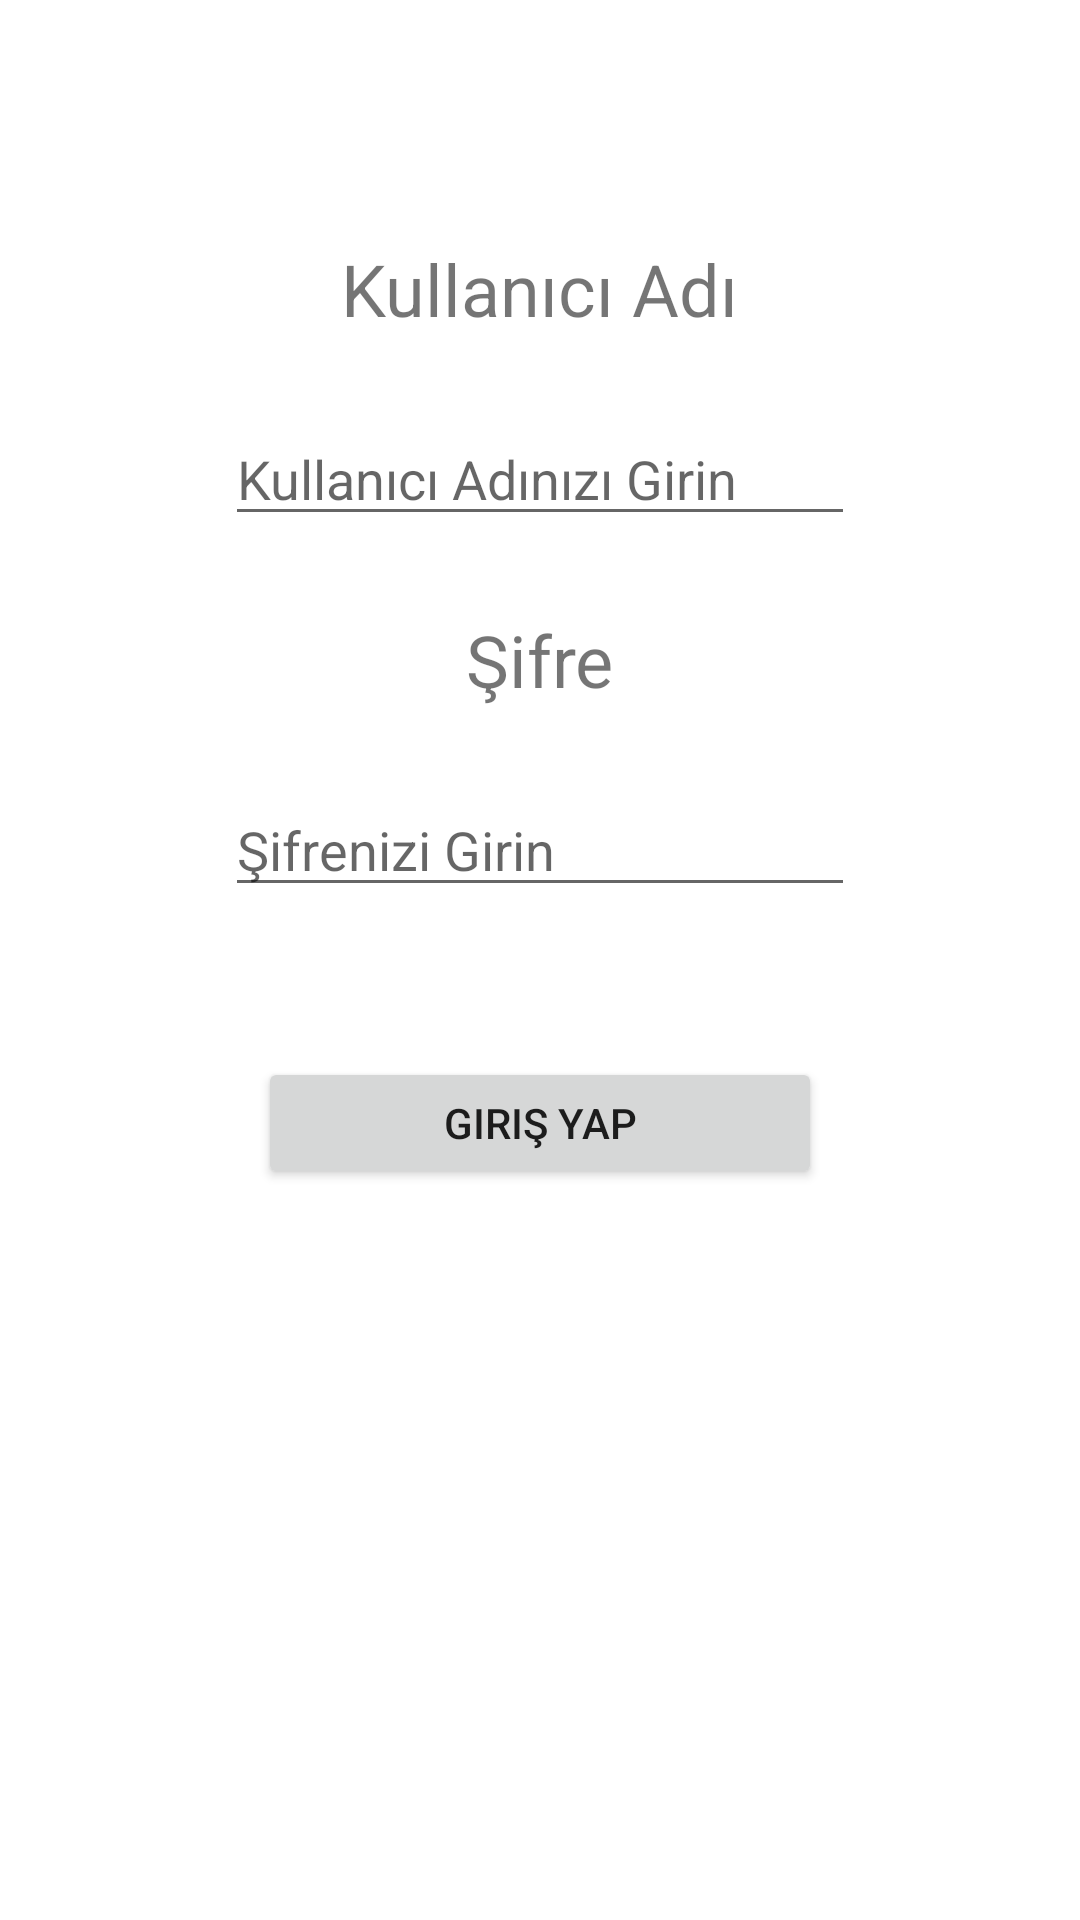

Produce the Android XML layout that renders to this screen, including the resource entries it uses.
<!-- AndroidManifest.xml: application theme Theme.RemotelyControlDevicesApp -->
<!-- res/layout/activity_main.xml -->
<?xml version="1.0" encoding="utf-8"?>
<androidx.constraintlayout.widget.ConstraintLayout xmlns:android="http://schemas.android.com/apk/res/android"
    xmlns:app="http://schemas.android.com/apk/res-auto"
    xmlns:tools="http://schemas.android.com/tools"
    android:layout_width="match_parent"
    android:layout_height="match_parent"
    tools:context=".MainActivity">

    <TextView
        android:id="@+id/textView2"
        android:layout_width="wrap_content"
        android:layout_height="wrap_content"
        android:layout_marginTop="25dp"
        android:text="Şifre"
        android:textSize="24sp"
        app:layout_constraintEnd_toEndOf="parent"
        app:layout_constraintStart_toStartOf="parent"
        app:layout_constraintTop_toBottomOf="@+id/user" />

    <EditText
        android:id="@+id/password"
        android:layout_width="wrap_content"
        android:layout_height="wrap_content"
        android:layout_marginTop="25dp"
        android:ems="10"
        android:hint="Şifrenizi Girin"
        android:inputType="textPersonName"
        app:layout_constraintEnd_toEndOf="parent"
        app:layout_constraintStart_toStartOf="parent"
        app:layout_constraintTop_toBottomOf="@+id/textView2" />

    <Button
        android:id="@+id/button4"
        android:layout_width="188dp"
        android:layout_height="44dp"
        android:layout_marginTop="50dp"
        android:onClick="login"
        android:text="Giriş Yap"
        app:layout_constraintEnd_toEndOf="parent"
        app:layout_constraintStart_toStartOf="parent"
        app:layout_constraintTop_toBottomOf="@+id/password" />

    <TextView
        android:id="@+id/textView"
        android:layout_width="wrap_content"
        android:layout_height="wrap_content"
        android:layout_marginTop="80dp"
        android:text="Kullanıcı Adı"
        android:textSize="24sp"
        app:layout_constraintEnd_toEndOf="parent"
        app:layout_constraintStart_toStartOf="parent"
        app:layout_constraintTop_toTopOf="parent" />

    <EditText
        android:id="@+id/user"
        android:layout_width="wrap_content"
        android:layout_height="wrap_content"
        android:layout_marginTop="25dp"
        android:ems="10"
        android:hint="Kullanıcı Adınızı Girin"
        android:inputType="textPersonName"
        app:layout_constraintEnd_toEndOf="parent"
        app:layout_constraintStart_toStartOf="parent"
        app:layout_constraintTop_toBottomOf="@+id/textView" />
</androidx.constraintlayout.widget.ConstraintLayout>
<!-- resources referenced by this layout -->
<resources>
  <style name="Theme.RemotelyControlDevicesApp" parent="Theme.MaterialComponents.DayNight.DarkActionBar">
          
          <item name="colorPrimary">@color/purple_500</item>
          <item name="colorPrimaryVariant">@color/purple_700</item>
          <item name="colorOnPrimary">@color/white</item>
          
          <item name="colorSecondary">@color/teal_200</item>
          <item name="colorSecondaryVariant">@color/teal_700</item>
          <item name="colorOnSecondary">@color/black</item>
          
          <item name="android:statusBarColor" tools:targetApi="l">?attr/colorPrimaryVariant</item>
          
      </style>
  <!-- not gathered from this repository: default colours our renderer supplied (Android Studio template values) -->
  <color name="purple_500">#FF6200EE</color>
  <color name="purple_700">#FF3700B3</color>
  <color name="teal_200">#FF03DAC5</color>
  <color name="teal_700">#FF018786</color>
  <color name="black">#FF000000</color>
  <color name="white">#FFFFFFFF</color>
</resources>
